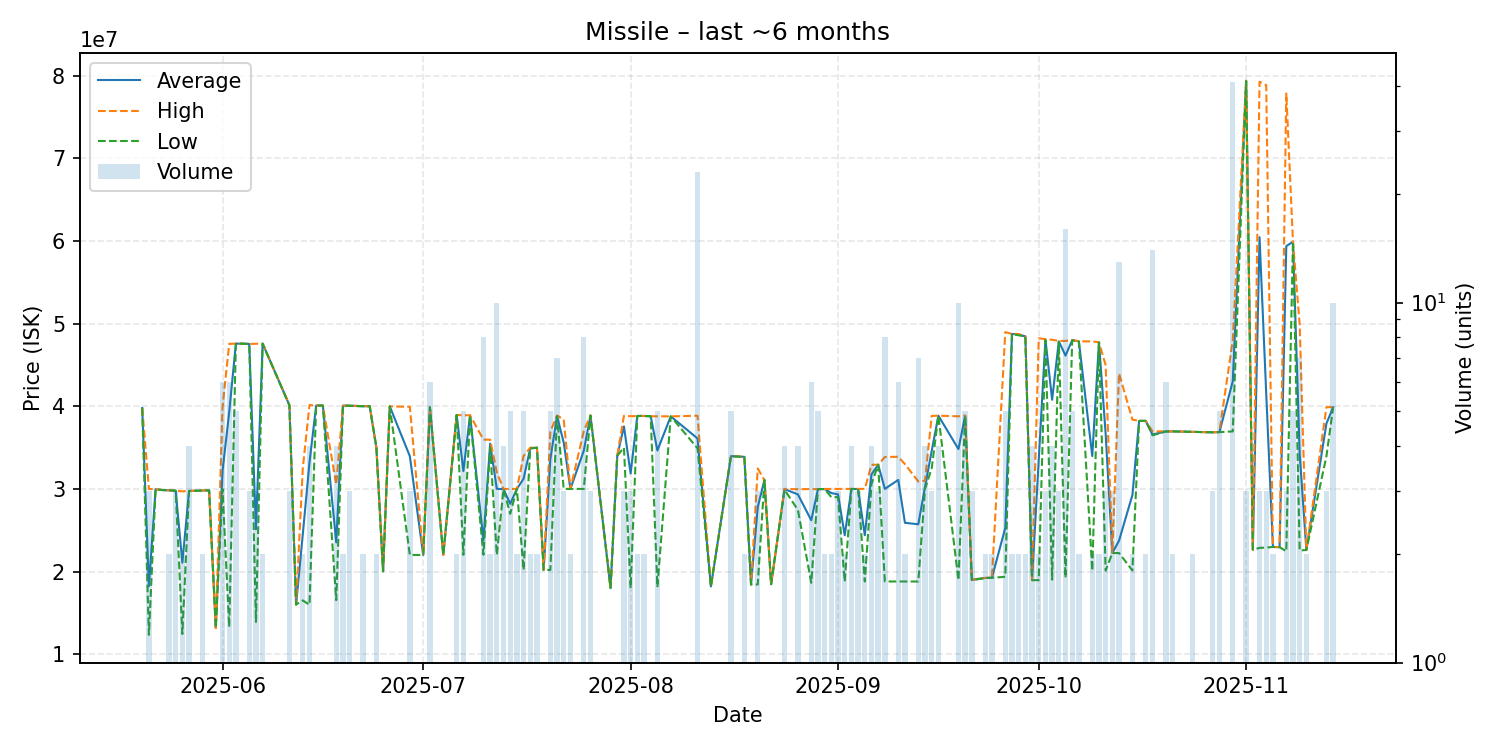

Values plotted in this chart, from the file beside it:
date, average, highest, lowest, order_count, volume
2025-05-20, 39790000, 39790000, 39790000, 1, 1
2025-05-21, 18216667, 29990000, 12330000, 3, 3
2025-05-22, 29960000, 29960000, 29960000, 1, 1
2025-05-23, 29860000, 29860000, 29860000, 1, 1
2025-05-24, 29830000, 29830000, 29830000, 2, 2
2025-05-25, 29786667, 29790000, 29780000, 3, 3
2025-05-26, 21070000, 29700000, 12440000, 2, 2
2025-05-27, 29747500, 29750000, 29740000, 3, 4
2025-05-29, 29810000, 29820000, 29800000, 2, 2
2025-05-30, 29820000, 29820000, 29820000, 1, 1
2025-05-31, 13160000, 13160000, 13160000, 1, 1
2025-06-01, 32118333, 39810000, 30000000, 5, 6
2025-06-02, 39283333, 47560000, 13280000, 6, 6
2025-06-03, 47580000, 47580000, 47580000, 2, 5
2025-06-04, 47580000, 47580000, 47580000, 1, 1
2025-06-05, 47546667, 47550000, 47540000, 2, 3
2025-06-06, 25116667, 47570000, 13890000, 3, 3
2025-06-07, 47580000, 47580000, 47580000, 1, 2
2025-06-11, 40140000, 40160000, 40100000, 2, 3
2025-06-12, 16000000, 16000000, 16000000, 1, 1
2025-06-13, 24500000, 32500000, 16500000, 2, 2
2025-06-14, 33192500, 40150000, 15970000, 3, 4
2025-06-15, 40090000, 40090000, 40090000, 1, 1
2025-06-16, 40090000, 40090000, 40090000, 1, 1
2025-06-18, 23525000, 30520000, 16530000, 3, 4
2025-06-19, 40080000, 40080000, 40080000, 2, 2
2025-06-20, 40066667, 40080000, 40060000, 2, 3
2025-06-22, 40010000, 40020000, 40000000, 2, 2
2025-06-23, 40010000, 40010000, 40010000, 1, 1
2025-06-24, 35000000, 35000000, 35000000, 1, 2
2025-06-25, 20030000, 20030000, 20030000, 1, 1
2025-06-26, 39990000, 39990000, 39990000, 1, 1
2025-06-29, 33956667, 39935000, 22000000, 3, 3
2025-07-01, 22000000, 22000000, 22000000, 1, 1
2025-07-02, 39878333, 39880000, 39870000, 3, 6
2025-07-04, 22010000, 22010000, 22010000, 1, 1
2025-07-06, 38950000, 38950000, 38950000, 2, 2
2025-07-07, 32156000, 38910000, 22020000, 5, 5
2025-07-08, 38910000, 38910000, 38910000, 1, 1
2025-07-10, 23762500, 35960000, 22030000, 6, 8
2025-07-11, 35470000, 35960000, 34980000, 2, 2
2025-07-12, 30009000, 32010000, 22010000, 6, 10
2025-07-13, 29975000, 29990000, 29970000, 3, 4
2025-07-14, 28190000, 30000000, 26980000, 5, 5
2025-07-15, 30000000, 30000000, 30000000, 2, 2
2025-07-16, 31230000, 33990000, 20190000, 3, 5
2025-07-17, 34935000, 34990000, 34880000, 2, 2
2025-07-18, 34990000, 34990000, 34990000, 2, 2
2025-07-19, 20190000, 20190000, 20190000, 1, 1
2025-07-20, 33590000, 36940000, 20190000, 5, 5
2025-07-21, 38825714, 38890000, 38800000, 5, 7
2025-07-22, 35600000, 38400000, 30000000, 3, 3
2025-07-23, 30000000, 30000000, 30000000, 1, 2
2025-07-25, 34625000, 37000000, 30000000, 6, 8
2025-07-26, 38890000, 38900000, 38870000, 3, 3
2025-07-29, 18000000, 18000000, 18000000, 1, 1
2025-07-30, 34000000, 34000000, 34000000, 1, 1
2025-07-31, 37566667, 38850000, 35000000, 3, 3
2025-08-01, 31863333, 38795000, 18000000, 3, 3
2025-08-02, 38830000, 38830000, 38830000, 2, 2
... 76 more rows
